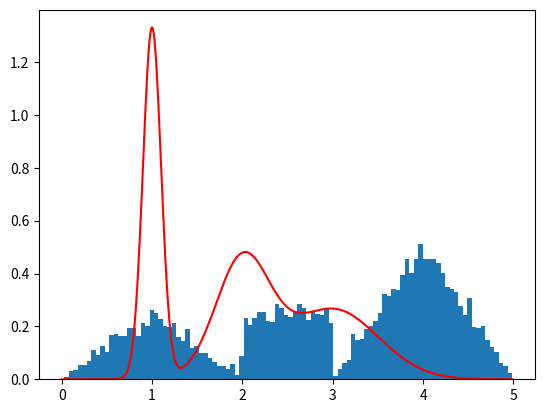

Write Python code to recreate this figure.
# -*- codeing: utf-8 -*-
import numpy as np
from scipy.stats import norm
import matplotlib.pyplot as plt

def myrand_gmm(n, fill=0.0):
    x = np.zeros(n)
    g = np.random.randn(n)
    u = np.random.rand(n)
    mu = np.array([1.0, 2.0, 3.0])
    sigma = np.array([0.1, 0.3, 0.5])
    flag = (0 <= u) & (u < 1/3)
    x = (mu[0] + sigma[0]*g)*flag
    flag = (1/3 <= u) & (u < 2/3)
    x += (mu[1] + sigma[1]*g)*flag
    flag = (2/3 <= u) & (u <= 1)
    x += (mu[2] + sigma[2]*g)*flag

    return x

def myrand(n, fill=0.0): # n は生成するデータの個数
    x=np.zeros(n)
    u=np.random.rand(n)  
    flag=(0<=u)  &  (u<1/8)
    x = np.sqrt(8*u)*flag
    flag=(1/8<=u)  &  (u<1/4)
    x += ( 2-np.sqrt( (2-8*u)*flag )    )*flag 
    flag=(1/4<=u)  &  (u<1/2)
    x += (1+4*u)*flag
    flag=(1/2<=u)  &  (u<3/4)
    x += (3+np.sqrt(   (4*u-2)*flag ) )*flag
    flag=(3/4<=u)  &  (u<=1)
    x += (5-np.sqrt(4-4*u) )*flag
    return x

n = 10000
x = myrand(n)
m = 3
mu = np.array([1.0, 2.0, 3.0])
sigma = np.array([0.1, 0.3, 0.5])
sigma2 = sigma * sigma
w = np.ones(m)/m

xx = np.arange(0,5,0.01)
y0 = norm.pdf(xx, mu[0], np.sqrt(sigma2[0]))    # probability density function
y1 = norm.pdf(xx, mu[1], np.sqrt(sigma2[1]))
y2 = norm.pdf(xx, mu[2], np.sqrt(sigma2[2]))
y = w[0] * y0 + w[1] * y1 + w[2] * y2

plt.plot(xx, y, color='r')
plt.hist(x, bins=100, density=True)
plt.show()
